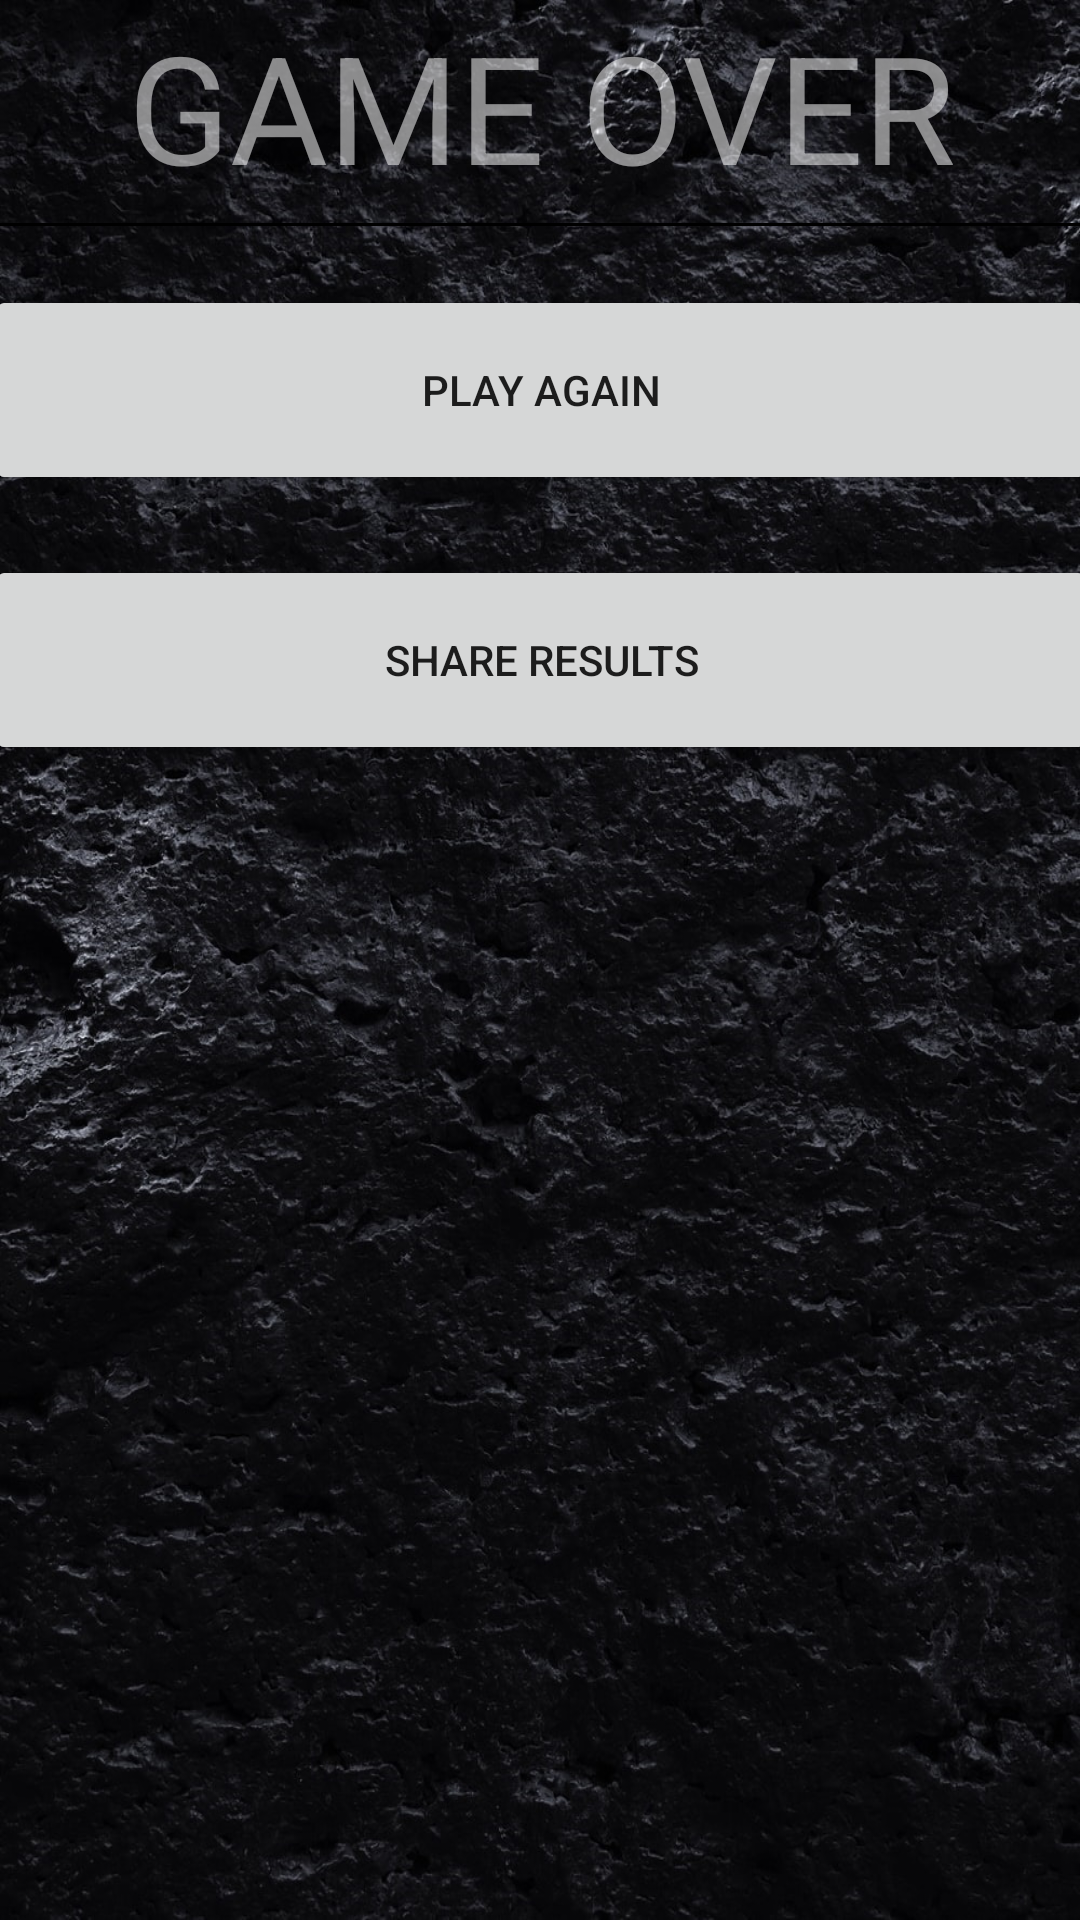

Here is an Android app screen rendered from its layout file. Give the layout XML and the strings, colors and styles it references.
<!-- AndroidManifest.xml: application theme AppTheme -->
<!-- res/layout/fragment_end_game.xml -->
<?xml version="1.0" encoding="utf-8"?>
<androidx.constraintlayout.widget.ConstraintLayout xmlns:android="http://schemas.android.com/apk/res/android"
    xmlns:app="http://schemas.android.com/apk/res-auto"
    xmlns:tools="http://schemas.android.com/tools"
    android:layout_width="match_parent"
    android:layout_height="match_parent"
    android:background="@drawable/mainmenubackground"
    android:elevation="20dp"
    tools:context=".SettingsFragment">

    <TextView
        android:id="@+id/end_title"
        android:layout_width="380dp"
        android:layout_height="80dp"
        android:layout_margin="10dp"
        android:background="@drawable/drawable_back"
        android:gravity="center"
        android:text="GAME OVER"
        android:textColor="@color/transparentWhite"
        android:textSize="50dp"
        app:layout_constraintBottom_toTopOf="@+id/play_button"
        app:layout_constraintEnd_toEndOf="parent"
        app:layout_constraintHorizontal_bias="0.5"
        app:layout_constraintStart_toStartOf="parent"
        app:layout_constraintTop_toTopOf="parent" />

    <Button
        android:id="@+id/play_button"
        android:layout_width="370dp"
        android:layout_height="70dp"
        android:layout_margin="10dp"
        android:text="Play Again"
        app:layout_constraintBottom_toTopOf="@+id/share_button"
        app:layout_constraintEnd_toEndOf="parent"
        app:layout_constraintHorizontal_bias="0.5"
        app:layout_constraintStart_toStartOf="parent"
        app:layout_constraintTop_toBottomOf="@+id/end_title" />

    <Button
        android:id="@+id/share_button"
        android:layout_width="370dp"
        android:layout_height="70dp"
        android:layout_margin="10dp"
        android:text="Share Results"
        app:layout_constraintBottom_toTopOf="@+id/screenshot"
        app:layout_constraintEnd_toEndOf="parent"
        app:layout_constraintHorizontal_bias="0.5"
        app:layout_constraintStart_toStartOf="parent"
        app:layout_constraintTop_toBottomOf="@+id/play_button" />

    <ImageView
        android:id="@+id/screenshot"
        android:layout_width="370dp"
        android:layout_height="370dp"
        android:layout_margin="10dp"
        app:layout_constraintBottom_toBottomOf="parent"
        app:layout_constraintEnd_toEndOf="parent"
        app:layout_constraintHorizontal_bias="0.5"
        app:layout_constraintStart_toStartOf="parent"
        app:layout_constraintTop_toBottomOf="@+id/share_button"
        tools:src="@tools:sample/avatars[0]" />

</androidx.constraintlayout.widget.ConstraintLayout>
<!-- resources referenced by this layout -->
<resources>
  <color name="transparentWhite">#88FFFFFF</color>
  <!-- drawable drawable_back (drawable) -->
  <?xml version="1.0" encoding="utf-8"?>
  <shape xmlns:android="http://schemas.android.com/apk/res/android"
      android:shape="rectangle" >
  
      
      <solid
          android:color="@color/player1Black" >
      </solid>
  
      
      <stroke
          android:width="1dp"
          android:color="@color/player2White" >
      </stroke>
  
  </shape>
  <!-- drawable mainmenubackground: jpg bitmap (drawable, 460811 bytes) -->
  <style name="AppTheme" parent="Theme.AppCompat.Light.NoActionBar">
          
          <item name="colorPrimary">@color/colorPrimary</item>
          <item name="colorPrimaryDark">@color/colorPrimaryDark</item>
          <item name="colorAccent">@color/colorAccent</item>
      </style>
  <color name="colorPrimary">#008577</color>
  <color name="colorPrimaryDark">#00574B</color>
  <color name="colorAccent">#D81B60</color>
</resources>
